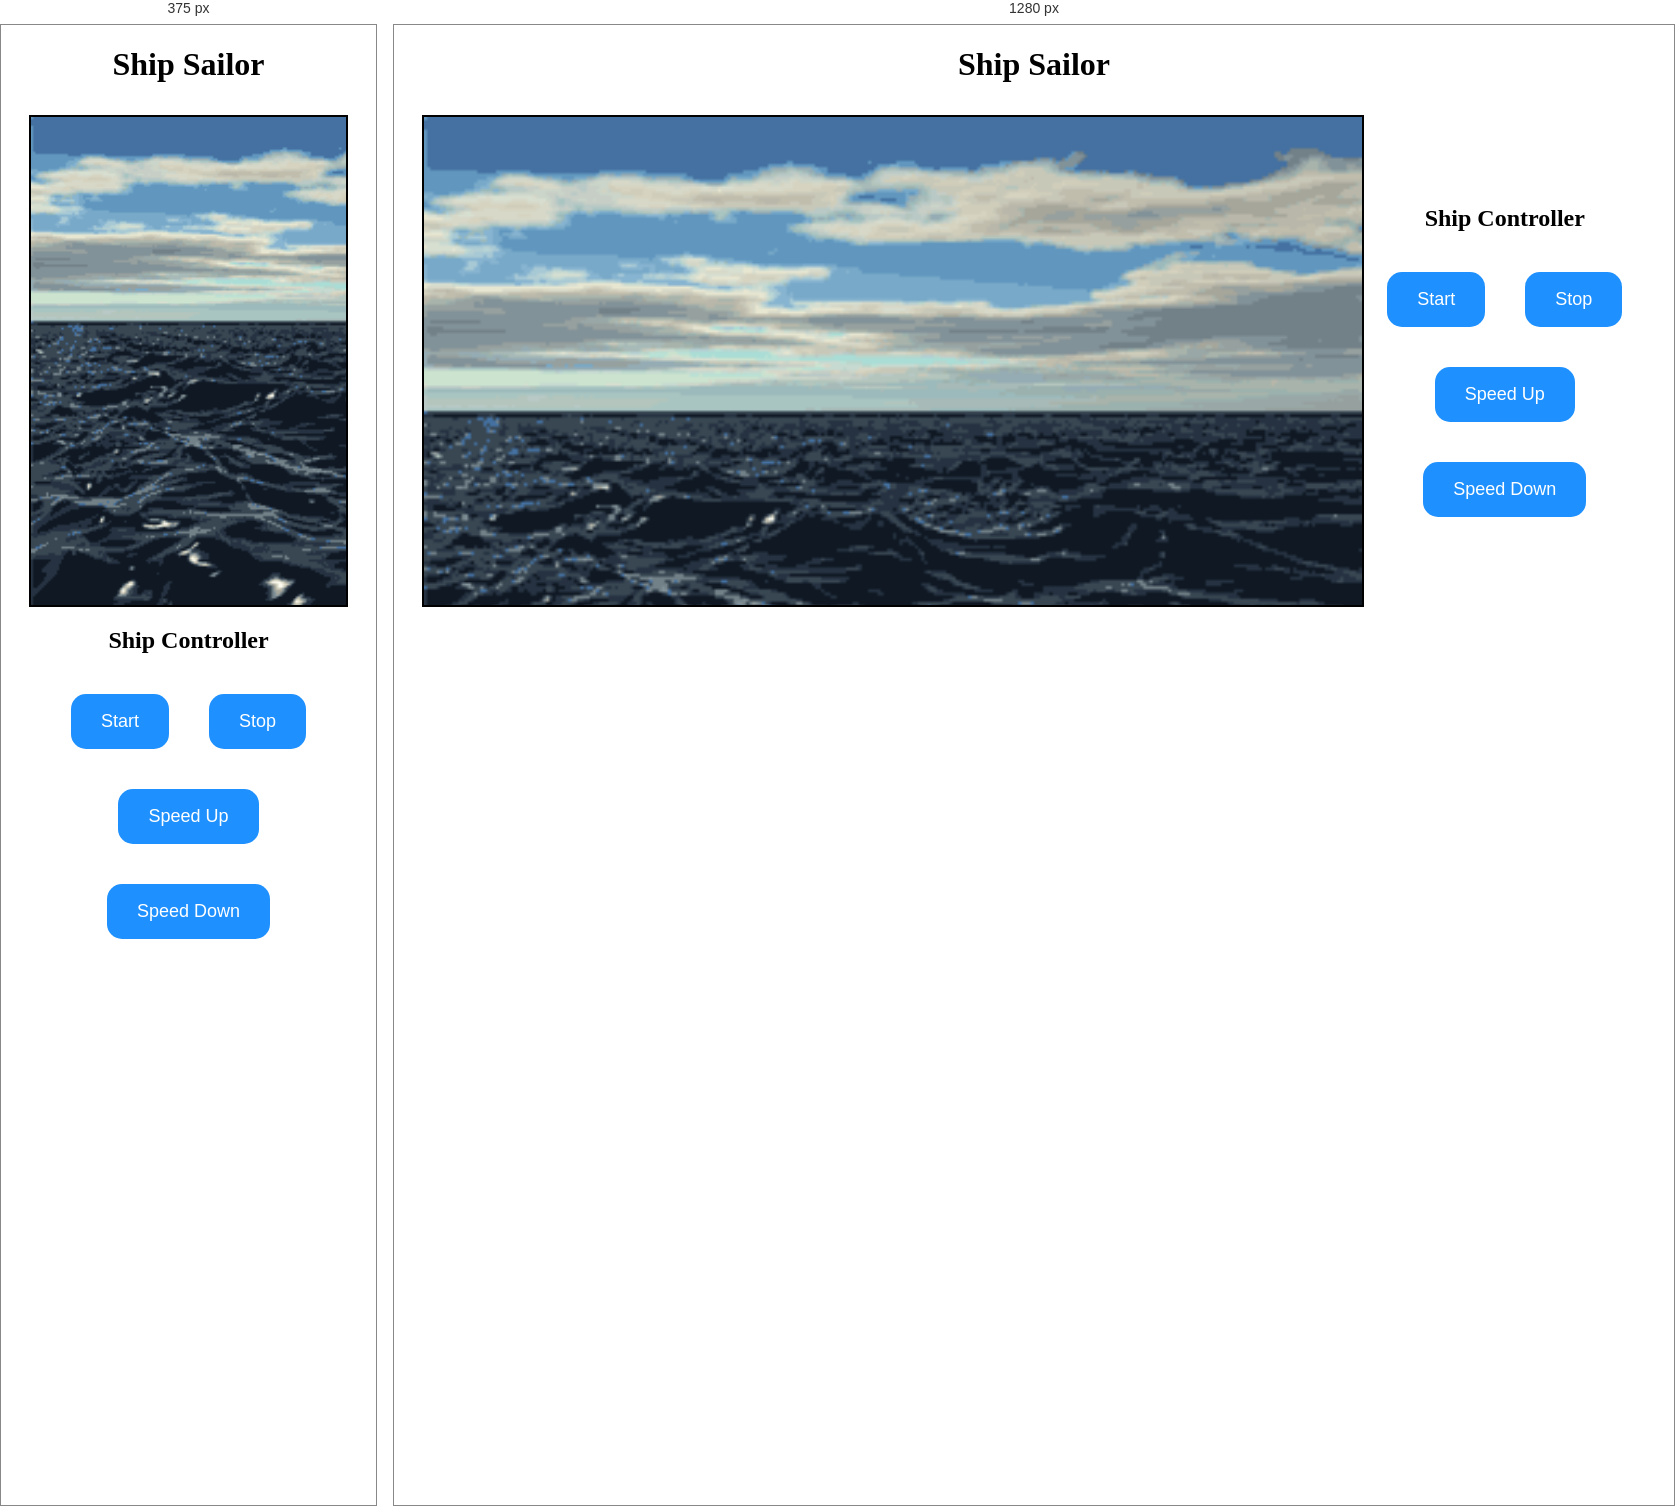
Rendered at 375 px and 1280 px, left to right.

<!-- file: sailing.html -->
<!DOCTYPE html>

<html>
 
 <head>
  
<meta name="viewport" content="width=device-width, initial-scale=1.0"> 
 <title>Marquee</title>

<style>
h1{
	text-align:center;
}
.container{
	display:grid;
	grid-template-columns:1fr .3fr;
	margin:10px;
	padding:10px;
}
.sea-area{
background-image:url("./images/151177.gif");
background-repeat:no-repeat;
background-size:cover;
border:2px solid black;
}
marquee{
	margin-top:280px
}
img{
	width:420px;
	height:200px;
}
.controller{
	display:flex;
	flex-direction:column;
	justify-content:center;
	align-items:center;
	
}
.button-area{
	display:flex;
	flex-wrap:wrap;
	justify-content:center;
}
.btn{
	font-size:18px;
	margin:20px;
	padding:15px 28px;
	background-color:DodgerBlue;
	cursor:pointer;
	transition:.4s;
	border:2px solid transparent;
	border-radius:15px;
	color:white;
}
.btn:hover{
	background-color:MediumSeaGreen;
	border-radius:30px;
}

.btn:active{
	background-color:Tomato;
}

@media screen and (max-width: 720px) {
.container{
	display:flex;
	flex-direction:column;
}
}
</style>
 </head>
 

 <body>
 
<h1>Ship Sailor</h1> 
<div class="container">
<div class="sea-area">
	<marquee scrollamount="2" id="ship">
		<img src="./images/jship.png">
	</marquee>
</div>
<div class="controller">
	<div><h2> Ship Controller </h2></div>
	<div class="button-area">
	<button class="btn" id="start" onclick="startShip()">Start</button>
	<button class="btn" id="stop" onclick="stopShip()">Stop</button>
	<button class="btn" id="fast" onclick="fastShip()">Speed Up</button>
	<button class="btn" id="slow" onclick="slowShip()">Speed Down</button>
	</div>
</div>
</div>
  
  
<script>


let ship_control=document.getElementById("ship");
function startShip() {
  
 	ship_control.start();

}



function stopShip(){

  	ship_control.stop();

}


let speed = ship_control.scrollAmount;
// seconds



function fastShip(){
	if(speed>=1){
		speed++;
	ship_control.scrollAmount=speed;
	}
}
function slowShip(){
	if(speed>1){
		speed--;
	ship_control.scrollAmount=speed;
	}
}

</script>

 </body>

</html>